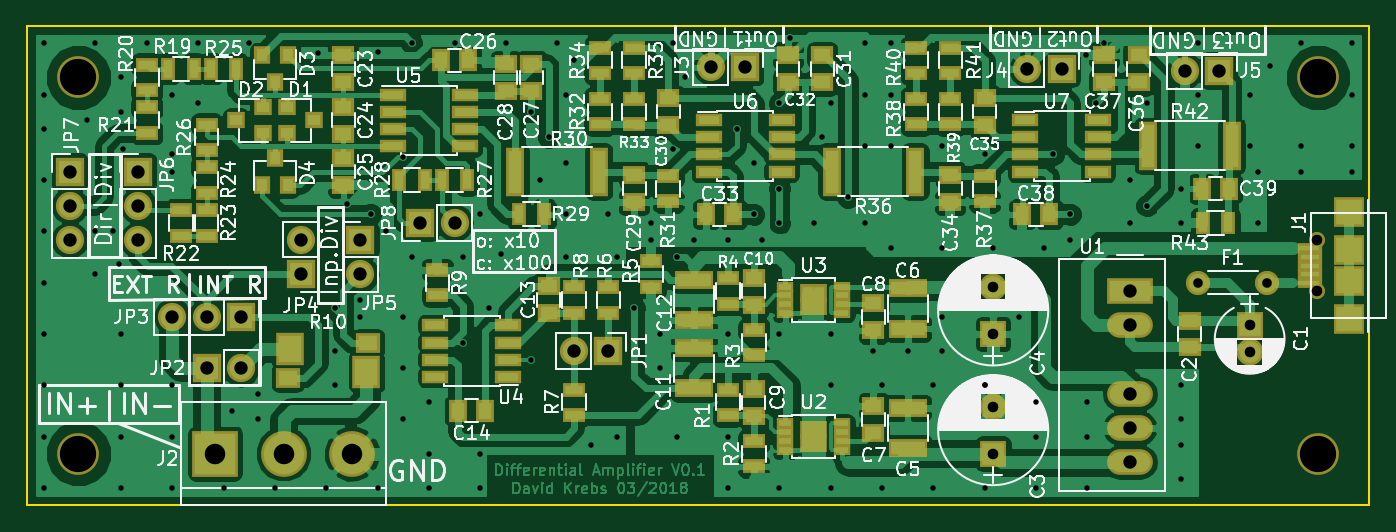
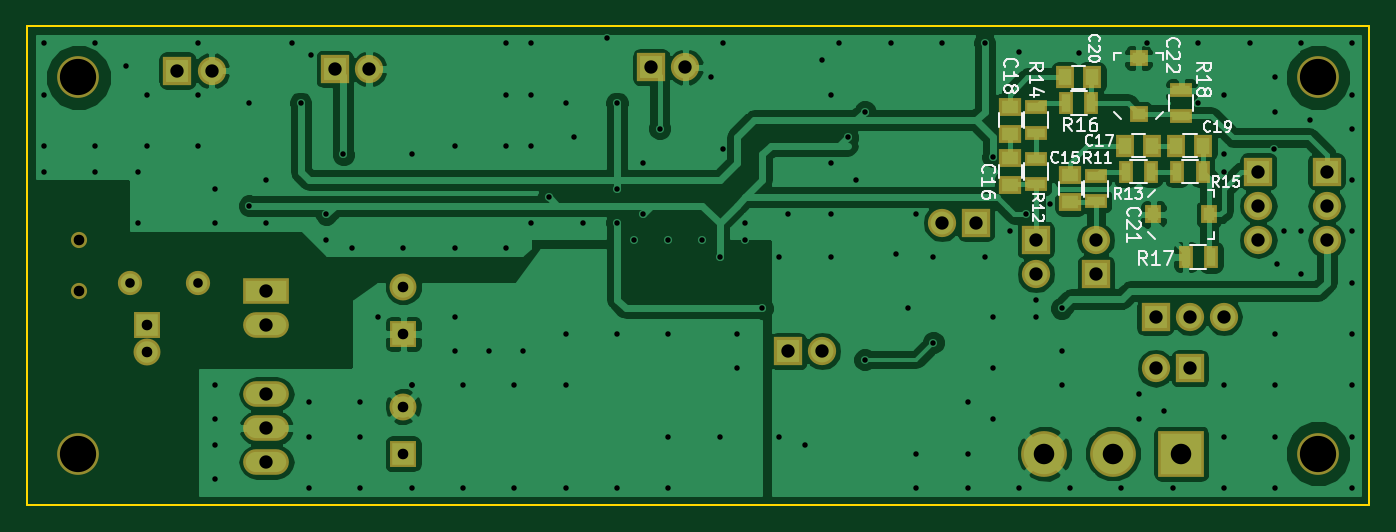
Circuit board: 9 layer files. Board 99.7 x 35.6 mm.
- bottom_copper: DiffAmp-B.Cu.gbr (81258 bytes)
- bottom_mask: DiffAmp-B.Mask.gbr (2891 bytes)
- bottom_silk: DiffAmp-B.SilkS.gbr (16720 bytes)
- outline: DiffAmp-Edge.Cuts.gbr (485 bytes)
- top_copper: DiffAmp-F.Cu.gbr (187132 bytes)
- top_mask: DiffAmp-F.Mask.gbr (7577 bytes)
- top_silk: DiffAmp-F.SilkS.gbr (127107 bytes)
- drill: DiffAmp-NPTH.drl (230 bytes)
- drill: DiffAmp.drl (2828 bytes)

=== bottom_copper: DiffAmp-B.Cu.gbr (81258 bytes, source omitted) ===
=== bottom_mask: DiffAmp-B.Mask.gbr ===
G04 #@! TF.FileFunction,Soldermask,Bot*
%FSLAX46Y46*%
G04 Gerber Fmt 4.6, Leading zero omitted, Abs format (unit mm)*
G04 Created by KiCad (PCBNEW 4.0.7) date 03/17/18 16:38:50*
%MOMM*%
%LPD*%
G01*
G04 APERTURE LIST*
%ADD10C,0.100000*%
%ADD11C,3.100000*%
%ADD12R,2.000000X2.000000*%
%ADD13C,2.000000*%
%ADD14R,1.650000X1.400000*%
%ADD15R,1.400000X1.650000*%
%ADD16R,1.250000X1.400000*%
%ADD17R,1.400000X1.250000*%
%ADD18C,1.800000*%
%ADD19O,1.800000X1.800000*%
%ADD20R,2.100000X2.100000*%
%ADD21O,2.100000X2.100000*%
%ADD22R,1.700000X1.100000*%
%ADD23R,1.100000X1.700000*%
%ADD24R,3.400000X1.900000*%
%ADD25O,3.400000X1.900000*%
%ADD26R,3.400000X3.400000*%
%ADD27C,3.400000*%
%ADD28C,1.200000*%
G04 APERTURE END LIST*
D10*
D11*
X167640000Y-91440000D03*
X75565000Y-91440000D03*
X75565000Y-63500000D03*
D12*
X162560000Y-81915000D03*
D13*
X162560000Y-83915000D03*
D12*
X143510000Y-91440000D03*
D13*
X143510000Y-87940000D03*
D12*
X143510000Y-82550000D03*
D13*
X143510000Y-79050000D03*
D14*
X93980000Y-70755000D03*
X93980000Y-72755000D03*
X98425000Y-69485000D03*
X98425000Y-71485000D03*
D15*
X87900000Y-68580000D03*
X89900000Y-68580000D03*
D14*
X98425000Y-65675000D03*
X98425000Y-67675000D03*
D15*
X84090000Y-68580000D03*
X86090000Y-68580000D03*
X92345000Y-63500000D03*
X94345000Y-63500000D03*
D16*
X87800000Y-73660000D03*
X83650000Y-73660000D03*
D17*
X88900000Y-66210000D03*
X88900000Y-62060000D03*
D18*
X158750000Y-78740000D03*
D19*
X163830000Y-78740000D03*
D20*
X114935000Y-83820000D03*
D21*
X112395000Y-83820000D03*
D20*
X85090000Y-85090000D03*
D21*
X87630000Y-85090000D03*
D20*
X87630000Y-81280000D03*
D21*
X85090000Y-81280000D03*
X82550000Y-81280000D03*
D20*
X92075000Y-78105000D03*
D21*
X92075000Y-75565000D03*
D20*
X96520000Y-75565000D03*
D21*
X96520000Y-78105000D03*
D20*
X80010000Y-70485000D03*
D21*
X80010000Y-73025000D03*
X80010000Y-75565000D03*
D20*
X74930000Y-70485000D03*
D21*
X74930000Y-73025000D03*
X74930000Y-75565000D03*
D20*
X100965000Y-74295000D03*
D21*
X103505000Y-74295000D03*
D22*
X92075000Y-70805000D03*
X92075000Y-72705000D03*
X96520000Y-69535000D03*
X96520000Y-71435000D03*
D23*
X87950000Y-70485000D03*
X89850000Y-70485000D03*
D22*
X96520000Y-65725000D03*
X96520000Y-67625000D03*
D23*
X84140000Y-70485000D03*
X86040000Y-70485000D03*
X92395000Y-65405000D03*
X94295000Y-65405000D03*
X85405000Y-76835000D03*
X83505000Y-76835000D03*
D22*
X85725000Y-66355000D03*
X85725000Y-64455000D03*
D24*
X153670000Y-79375000D03*
D25*
X153670000Y-81915000D03*
X153670000Y-86995000D03*
X153670000Y-89535000D03*
X153670000Y-92075000D03*
D26*
X85725000Y-91440000D03*
D27*
X90805000Y-91440000D03*
X95885000Y-91440000D03*
D28*
X167570000Y-75570000D03*
X167570000Y-79370000D03*
D20*
X125095000Y-62738000D03*
D21*
X122555000Y-62738000D03*
D20*
X148590000Y-62865000D03*
D21*
X146050000Y-62865000D03*
D20*
X160274000Y-62992000D03*
D21*
X157734000Y-62992000D03*
D11*
X167640000Y-63500000D03*
M02*

=== bottom_silk: DiffAmp-B.SilkS.gbr (16720 bytes, source omitted) ===
=== outline: DiffAmp-Edge.Cuts.gbr ===
G04 #@! TF.FileFunction,Profile,NP*
%FSLAX46Y46*%
G04 Gerber Fmt 4.6, Leading zero omitted, Abs format (unit mm)*
G04 Created by KiCad (PCBNEW 4.0.7) date 03/17/18 16:38:50*
%MOMM*%
%LPD*%
G01*
G04 APERTURE LIST*
%ADD10C,0.100000*%
%ADD11C,0.150000*%
G04 APERTURE END LIST*
D10*
D11*
X71755000Y-59690000D02*
X71755000Y-95250000D01*
X171450000Y-59690000D02*
X71755000Y-59690000D01*
X171450000Y-95250000D02*
X171450000Y-59690000D01*
X71755000Y-95250000D02*
X171450000Y-95250000D01*
M02*

=== top_copper: DiffAmp-F.Cu.gbr (187132 bytes, source omitted) ===
=== top_mask: DiffAmp-F.Mask.gbr (7577 bytes, source omitted) ===
=== top_silk: DiffAmp-F.SilkS.gbr (127107 bytes, source omitted) ===
=== drill: DiffAmp-NPTH.drl ===
M48
;DRILL file {KiCad 4.0.7} date 03/17/18 16:39:06
;FORMAT={-:-/ absolute / inch / decimal}
FMAT,2
INCH,TZ
T1C0.031
T2C0.106
%
G90
G05
M72
T1
X6.5972Y-2.9752
X6.5972Y-3.1248
T2
X2.975Y-2.5
X2.975Y-3.6
X6.6Y-2.5
X6.6Y-3.6
T0
M30

=== drill: DiffAmp.drl ===
M48
;DRILL file {KiCad 4.0.7} date 03/17/18 16:39:06
;FORMAT={-:-/ absolute / inch / decimal}
FMAT,2
INCH,TZ
T1C0.016
T2C0.028
T3C0.031
T4C0.039
T5C0.060
%
G90
G05
M72
T1
X2.875Y-2.4
X2.875Y-2.55
X2.875Y-2.65
X2.875Y-2.8
X2.875Y-2.95
X2.875Y-3.1
X2.875Y-3.25
X2.875Y-3.4
X2.875Y-3.55
X2.875Y-3.7
X3.Y-2.625
X3.025Y-2.4
X3.025Y-2.95
X3.025Y-3.075
X3.075Y-2.95
X3.095Y-3.045
X3.1Y-2.5
X3.1Y-2.6
X3.1Y-3.25
X3.1Y-3.4
X3.1Y-3.55
X3.1Y-3.7
X3.105Y-2.71
X3.175Y-2.4
X3.25Y-2.55
X3.25Y-2.725
X3.25Y-2.775
X3.25Y-3.4
X3.25Y-3.55
X3.25Y-3.7
X3.325Y-2.4
X3.325Y-2.575
X3.4Y-3.7
X3.425Y-3.475
X3.475Y-2.4
X3.5Y-3.425
X3.5Y-3.5
X3.55Y-3.7
X3.675Y-2.4278
X3.7Y-3.7
X3.725Y-3.175
X3.725Y-3.3
X3.725Y-3.4
X3.76Y-2.87
X3.8Y-3.15
X3.8Y-3.2
X3.83Y-2.9
X3.85Y-2.425
X3.85Y-3.7
X3.875Y-2.95
X3.925Y-3.2
X3.925Y-3.35
X3.925Y-3.5
X3.9254Y-2.7315
X3.95Y-2.4
X3.95Y-3.025
X4.Y-3.45
X4.Y-3.6
X4.Y-3.7
X4.075Y-2.4
X4.1Y-3.025
X4.1Y-3.275
X4.15Y-2.9
X4.15Y-3.6
X4.15Y-3.7
X4.175Y-3.175
X4.21Y-3.015
X4.225Y-2.4
X4.3Y-2.6
X4.3Y-3.325
X4.325Y-2.8
X4.35Y-2.675
X4.375Y-2.4
X4.4Y-2.55
X4.4Y-2.75
X4.4Y-2.9
X4.4Y-3.025
X4.425Y-2.45
X4.475Y-3.575
X4.525Y-2.9
X4.55Y-3.025
X4.55Y-3.55
X4.6Y-3.175
X4.65Y-2.925
X4.65Y-2.975
X4.675Y-3.25
X4.675Y-3.35
X4.715Y-2.4
X4.715Y-2.71
X4.725Y-3.025
X4.725Y-3.55
X4.75Y-2.5
X4.775Y-2.975
X4.875Y-2.975
X4.875Y-3.55
X4.875Y-3.7
X4.8758Y-3.25
X4.9Y-2.65
X4.95Y-2.75
X4.95Y-2.9
X4.975Y-2.975
X5.025Y-2.575
X5.025Y-2.825
X5.025Y-2.925
X5.025Y-3.25
X5.025Y-3.7
X5.055Y-2.385
X5.125Y-2.925
X5.15Y-2.675
X5.175Y-2.575
X5.175Y-3.25
X5.175Y-3.4
X5.175Y-3.7
X5.225Y-2.85
X5.275Y-2.4
X5.275Y-2.55
X5.275Y-2.7
X5.275Y-2.925
X5.3Y-3.3
X5.325Y-3.4
X5.325Y-3.7
X5.35Y-2.4
X5.35Y-2.55
X5.35Y-2.7
X5.35Y-3.
X5.4Y-3.3
X5.475Y-3.4
X5.475Y-3.7
X5.5Y-2.7
X5.5Y-3.
X5.5Y-3.2
X5.5Y-3.3
X5.625Y-2.725
X5.625Y-3.4
X5.625Y-3.4
X5.625Y-3.7
X5.65Y-3.
X5.725Y-3.2
X5.775Y-3.45
X5.775Y-3.55
X5.775Y-3.7
X5.8Y-3.
X5.825Y-2.725
X5.875Y-2.9
X5.875Y-2.975
X5.9209Y-2.4356
X5.925Y-3.45
X5.925Y-3.55
X5.925Y-3.7
X5.95Y-2.575
X5.975Y-2.4
X6.05Y-2.8
X6.05Y-2.925
X6.1Y-2.575
X6.1Y-2.875
X6.2Y-2.825
X6.2Y-2.925
X6.2Y-3.4
X6.2Y-3.5
X6.2Y-3.575
X6.2Y-3.675
X6.25Y-2.4
X6.25Y-2.55
X6.25Y-2.7
X6.4Y-2.55
X6.4Y-2.7
X6.425Y-2.775
X6.425Y-2.925
X6.46Y-2.465
X6.55Y-2.4
X6.55Y-2.7
X6.55Y-2.775
X6.7Y-2.4
X6.7Y-2.55
X6.7Y-2.7
X6.7Y-2.775
T2
X6.25Y-3.1
X6.45Y-3.1
T3
X5.65Y-3.1122
X5.65Y-3.25
X5.65Y-3.4622
X5.65Y-3.6
X6.4Y-3.225
X6.4Y-3.3037
T4
X2.95Y-2.775
X2.95Y-2.875
X2.95Y-2.975
X3.15Y-2.775
X3.15Y-2.875
X3.15Y-2.975
X3.25Y-3.2
X3.35Y-3.2
X3.35Y-3.35
X3.45Y-3.2
X3.45Y-3.35
X3.625Y-2.975
X3.625Y-3.075
X3.8Y-2.975
X3.8Y-3.075
X3.975Y-2.925
X4.075Y-2.925
X4.425Y-3.3
X4.525Y-3.3
X4.825Y-2.47
X4.925Y-2.47
X5.75Y-2.475
X5.85Y-2.475
X6.05Y-3.125
X6.05Y-3.225
X6.05Y-3.425
X6.05Y-3.525
X6.05Y-3.625
X6.21Y-2.48
X6.31Y-2.48
T5
X3.375Y-3.6
X3.575Y-3.6
X3.775Y-3.6
T0
M30
